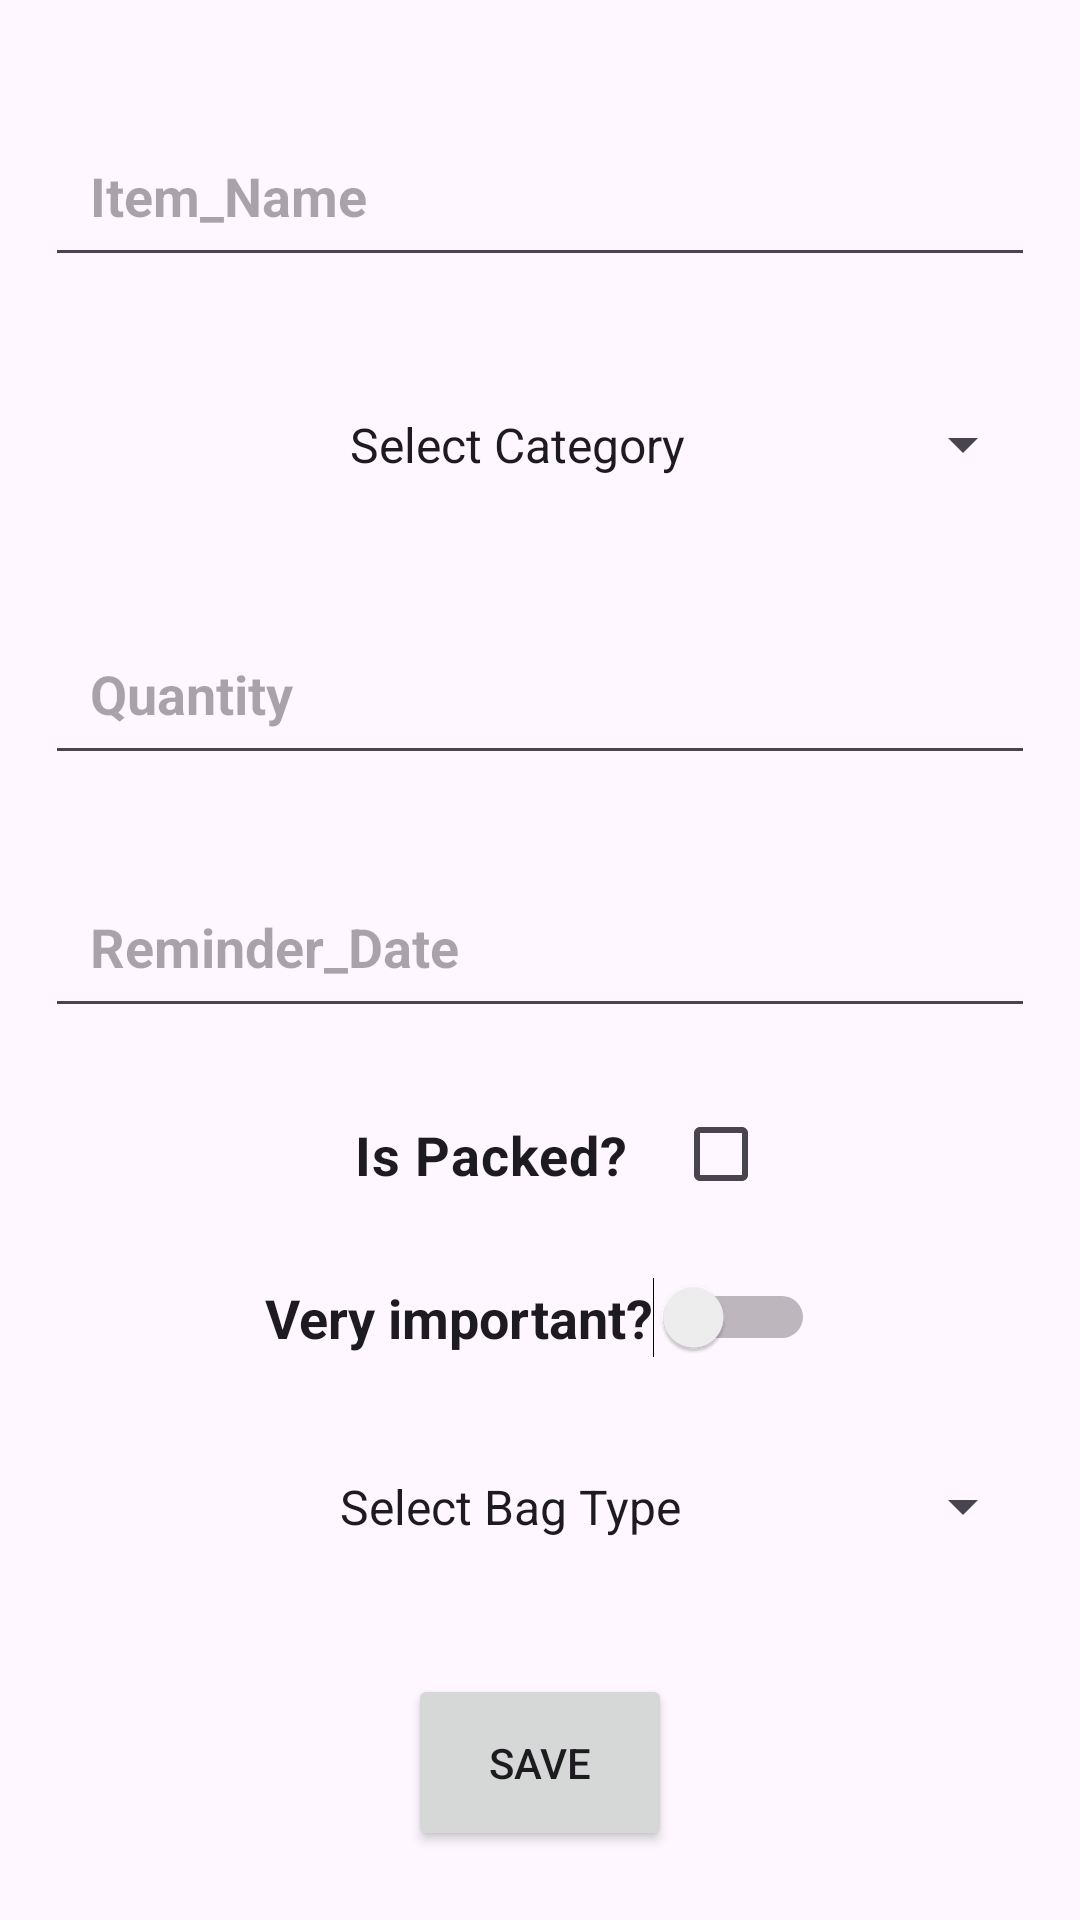

Here is an Android app screen rendered from its layout file. Give the layout XML and the strings, colors and styles it references.
<!-- AndroidManifest.xml: application theme Theme.Trip_Bag -->
<!-- res/layout/activity_edit.xml -->
<?xml version="1.0" encoding="utf-8"?>
<androidx.constraintlayout.widget.ConstraintLayout xmlns:android="http://schemas.android.com/apk/res/android"
    xmlns:app="http://schemas.android.com/apk/res-auto"
    xmlns:tools="http://schemas.android.com/tools"
    android:id="@+id/main"
    android:layout_width="match_parent"
    android:layout_height="match_parent"
    tools:context=".EditActivity"
    android:layout_margin="10dp">


    <LinearLayout
        android:id="@+id/linearLayoutCenter"
        android:layout_width="match_parent"
        android:layout_height="wrap_content"
        android:gravity="center"
        android:orientation="vertical"
        app:layout_constraintBottom_toBottomOf="parent"
        app:layout_constraintEnd_toEndOf="parent"
        app:layout_constraintHorizontal_bias="0.0"
        app:layout_constraintStart_toStartOf="parent"
        app:layout_constraintTop_toTopOf="parent">

        <EditText
            android:id="@+id/edt_Item_Name"
            android:layout_width="match_parent"
            android:layout_height="wrap_content"
            android:layout_margin="15dp"
            android:hint="Item_Name"
            android:inputType="text"
            android:padding="15dp"
            android:textSize="18dp"
            android:textStyle="bold" />

        <Spinner
            android:id="@+id/spinnerCategory"
            android:layout_width="match_parent"
            android:layout_height="wrap_content"
            android:layout_margin="15dp"
            android:entries="@array/categories_arr"
            android:gravity="center"
            android:padding="15dp"
            android:paddingEnd="30dp"
            android:textAlignment="center" />

        <EditText
            android:id="@+id/edt_Quantity"
            android:layout_width="match_parent"
            android:layout_height="wrap_content"
            android:layout_margin="15dp"
            android:hint="Quantity"
            android:inputType="number"
            android:padding="15dp"
            android:textSize="18dp"
            android:textStyle="bold" />

        <EditText
            android:id="@+id/edt_Reminder_Date"
            android:layout_width="match_parent"
            android:layout_height="wrap_content"
            android:layout_margin="15dp"
            android:hint="Reminder_Date"
            android:inputType="text"
            android:padding="15dp"
            android:textSize="18dp"
            android:textStyle="bold" />

        <CheckBox
            android:id="@+id/checkBoxIsPacked"
            android:layout_width="wrap_content"
            android:layout_height="wrap_content"
            android:layoutDirection="rtl"
            android:padding="15dp"
            android:text="Is Packed?"
            android:textSize="18dp"
            android:textStyle="bold" />

        <Switch
            android:id="@+id/switchIsImportant"
            android:layout_width="wrap_content"
            android:layout_height="wrap_content"
            android:layoutDirection="ltr"
            android:padding="15dp"
            android:text="Very important?"
            android:textSize="18dp"
            android:textStyle="bold" />

        <Spinner
            android:id="@+id/spinnerBagType"
            android:layout_width="match_parent"
            android:layout_height="wrap_content"
            android:layout_margin="15dp"
            android:entries="@array/bag_types"
            android:gravity="center"
            android:padding="10dp"
            android:paddingEnd="30dp"
            android:spinnerMode="dropdown"
            android:textAlignment="center" />


        <Button
            android:id="@+id/btnSave"
            android:layout_width="wrap_content"
            android:layout_height="wrap_content"
            android:layout_marginTop="20dp"
            android:onClick="btn_Save"
            android:padding="20dp"
            android:text="Save" />

    </LinearLayout>


</androidx.constraintlayout.widget.ConstraintLayout>
<!-- resources referenced by this layout -->
<resources>
  <string-array name="bag_types">
          <item>Select Bag Type</item>
  
          <item>Backpack</item>
          <item>Suitcase</item>
          <item>Handbag</item>
      </string-array>
  <string-array name="categories_arr">
          <item>Select Category</item>
          <item>Clothes</item>
          <item>Electronics</item>
          <item>Personal Items</item>
          <item>Others</item>
  
      </string-array>
  <style name="Theme.Trip_Bag" parent="Base.Theme.Trip_Bag" />
  <style name="Base.Theme.Trip_Bag" parent="Theme.Material3.DayNight.NoActionBar">
          
          
      </style>
</resources>
